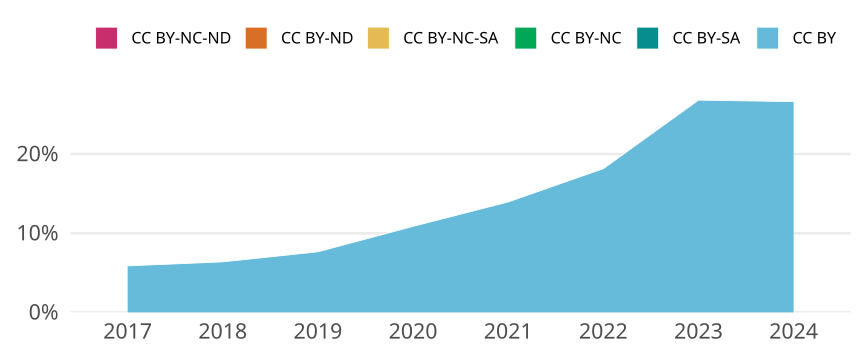

The file beside this chart, header and first rows:
cr_year, cc, cc_total, jn_all, prop
2017, CC BY, 958, 16307, 0.05875
2017, CC BY-SA, 0, NA, 0
2017, CC BY-NC, 0, NA, 0
2017, CC BY-NC-SA, 0, NA, 0
2017, CC BY-ND, 0, NA, 0
2017, CC BY-NC-ND, 1, 16307, 6.132335806708775e-5
2018, CC BY, 1038, 16263, 0.06383
2018, CC BY-SA, 0, NA, 0
2018, CC BY-NC, 0, NA, 0
2018, CC BY-NC-SA, 0, NA, 0
2018, CC BY-ND, 0, NA, 0
2018, CC BY-NC-ND, 0, NA, 0
2019, CC BY, 1192, 15577, 0.07652
2019, CC BY-SA, 0, NA, 0
2019, CC BY-NC, 0, NA, 0
2019, CC BY-NC-SA, 1, 15577, 6.41972138409193e-5
2019, CC BY-ND, 0, NA, 0
2019, CC BY-NC-ND, 0, NA, 0
2020, CC BY, 1918, 17652, 0.1087
2020, CC BY-SA, 0, NA, 0
2020, CC BY-NC, 0, NA, 0
2020, CC BY-NC-SA, 0, NA, 0
2020, CC BY-ND, 0, NA, 0
2020, CC BY-NC-ND, 1, 17652, 5.665080444142307e-5
2021, CC BY, 2382, 17075, 0.1395
2021, CC BY-SA, 0, NA, 0
2021, CC BY-NC, 0, NA, 0
2021, CC BY-NC-SA, 0, NA, 0
2021, CC BY-ND, 0, NA, 0
2021, CC BY-NC-ND, 4, 17075, 2.342606149341142e-4
2022, CC BY, 2804, 15444, 0.1816
2022, CC BY-SA, 0, NA, 0
2022, CC BY-NC, 0, NA, 0
2022, CC BY-NC-SA, 0, NA, 0
2022, CC BY-ND, 0, NA, 0
2022, CC BY-NC-ND, 0, NA, 0
2023, CC BY, 4305, 16057, 0.2681
2023, CC BY-SA, 0, NA, 0
2023, CC BY-NC, 0, NA, 0
2023, CC BY-NC-SA, 0, NA, 0
2023, CC BY-ND, 0, NA, 0
2023, CC BY-NC-ND, 1, 16057, 6.227813414710095e-5
2024, CC BY, 5041, 18935, 0.2662
2024, CC BY-SA, 0, NA, 0
2024, CC BY-NC, 0, NA, 0
2024, CC BY-NC-SA, 0, NA, 0
2024, CC BY-ND, 0, NA, 0
2024, CC BY-NC-ND, 1, 18935, 5.2812252442566676e-5
